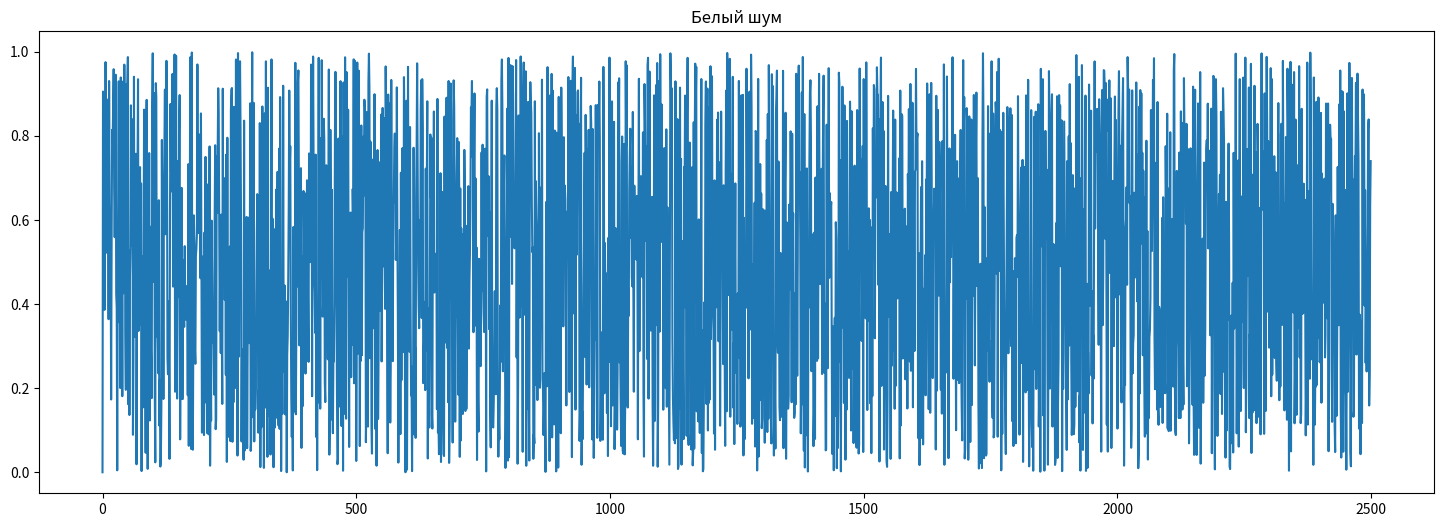

Reproduce this figure in Python.
import numpy as np
import matplotlib.pyplot as plt


def noise(width, height):
    x = np.linspace(0, 1, width)
    y = np.linspace(0, 1, height)
    xx, yy = np.meshgrid(x, y)
    noise = np.sin(xx * 12.9898 + yy * 78.233) * 43758.5453
    noise = noise - np.floor(noise)
    return noise


white_noise = noise(50, 50)
plt.figure(figsize=(18, 6))
plt.plot(white_noise.ravel())
plt.title('Белый шум')
plt.show()
